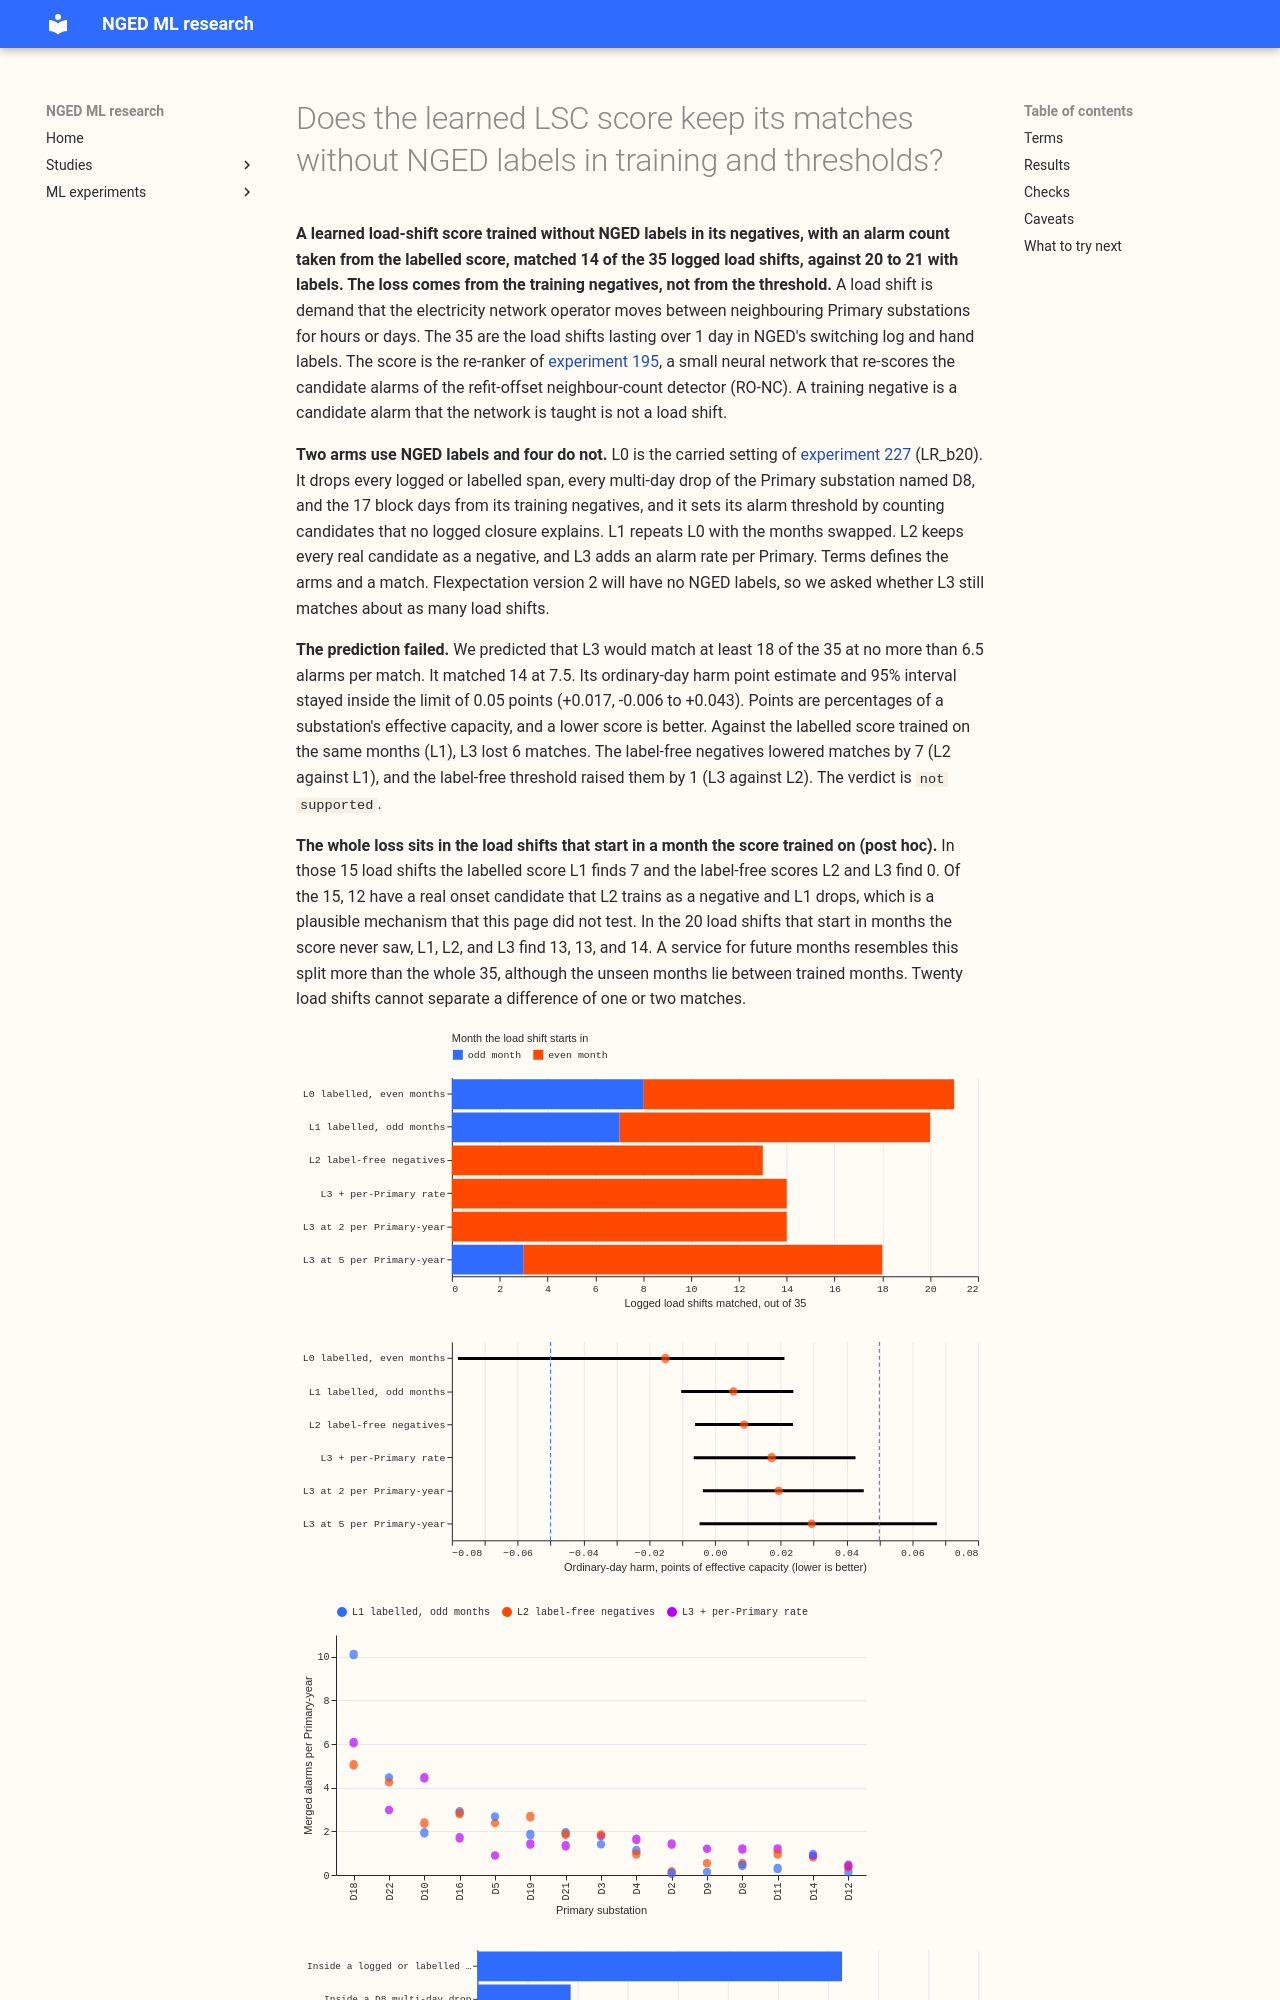

repository: openclimatefix/nged-ml-research · page: ml-experiments/00302-lsc-learned-score-without-nged-labels/result/index.html · generator: mkdocs

---
id: "00302"
slug: lsc-learned-score-without-nged-labels
title: >-
  Does the learned LSC score keep its matches without NGED labels in training and thresholds?
theme: lsc-detectors
also_relevant_to: []
status: done
size: >-
  medium. Stored: private world, score, and alarm tables under
  data/ml-experiments/00302-lsc-learned-score-without-nged-labels/ only. Serving path: not touched.
  Degradation rule: not touched. Designs: more than one is defensible for a label-free threshold
  (a global alarm rate, or a per-Primary rate), so both are pre-registered arms. Callers: this
  folder's scripts only, which copy the modules of experiments 195 and 227 and read the stored
  scores of experiment 227 and the Primary statistics of experiment 217. No independent
  review of the plan was run.
hypothesis: >-
  Experiment 227's carried alarm source (the re-ranker of experiment 195 at a budget of 20
  unexplained odd-month candidates, "LR_b20") uses NGED labels twice: its training negatives drop
  every logged or labelled span, every D8 drop, and the 17 block days, and its threshold counts
  "unexplained" candidates, which means no logged closure within 24 hours. A re-ranker trained on
  every real candidate as a negative, and thresholded by a rule that reads no label, still matches
  about as many of the 35 logged load shifts lasting over 1 day at about the same number of alarms
  per match, with ordinary-day harm inside the limit.
prediction: >-
  Written before any score is read. L3 (label-free negatives and a per-Primary alarm rate predicted
  from the share of misfit days) matches at least 18 of the 35 logged load shifts (L0, the stored
  labelled source, matches 21) at no more than 6.5 alarms per match, and its harm on months it did
  not train on has a 95% interval inside +/-0.05 points. It fails if L3 matches 17 or fewer, or the
  harm interval leaves +/-0.05; the page then says first that the learned score needs labels, and
  reports whether the loss comes from the negatives (L1 against L2) or from the threshold (L2
  against L3).
decision_rule: >-
  Decisive contrast: L3 minus L1 in matched count (paired by load shift, resampling whole Primary
  pairs) and in harm (paired by whole calendar month). `supported` when L3 is within 3 matches of L1
  and the prediction holds; `partly supported` when L3 meets the prediction but is 4 or more
  matches below L1, or when L2 meets it and L3 does not; `not supported` otherwise. The
  contributions are read as L2 minus L1 (negatives) and L3 minus L2 (threshold). The limit of 0.05
  points and the 18-match bar come from experiment 227; they stay because a label-free score that
  matches fewer or harms more cannot replace LR_b20. Three contrasts are planned, so intervals are
  quoted at 95% and the Bonferroni level (98.3%). The primary stratum is the long-and-deep load
  shifts (at least 2 days and at least 10% of load) with the whole 35 as the second row.
benchmark: >-
  L0: the stored re-ranker of experiment 195 at a budget of 20 unexplained odd-month candidates
  (experiment 227: 21 of 35 matched at 5.0 alarms per match, harm -0.007 over all months, with interval
  -0.039 to +0.014 points). Reproducing 21 matches is the positive control.
row_set_id: >-
  Experiment 227's real-record rows (ordinary rows, cached daily 09:00 UTC forecasts, six Primaries)
  restricted to the months each arm did not train on; not comparable with the leaderboard
metric: >-
  Logged load shifts matched out of 35, alarms per matched load shift, MW-weighted recall, onset
  error, alarms per Primary-year, injected-load-shift recall on held-out Primary pairs, and
  ordinary-day harm (arm minus no-mask K0 mean quantile score, in points of effective capacity).
code: ml-experiments/00302-lsc-learned-score-without-nged-labels/
verdict: not supported
best_arm: >-
  None met the prediction. L3 (label-free negatives, per-Primary alarm rate) matched 14 of 35
  logged load shifts at 7.5 alarms per match, against 21 at 5.0 for L0 and 20 at 5.0 for L1. Its
  ordinary-day harm on months it did not train on was +0.017 (95% interval -0.006 to +0.043)
  points, inside the limit.
headline: >-
  Training with every real candidate as a negative lowers the matches of the 35 logged load shifts
  from 20 to 13 (L2 against L1), and a label-free alarm rate adds one match back (14, L3). All of
  the loss sits in the 15 load shifts that start in a month the score trained on (post hoc), where
  L1 finds 7 and L2 finds 0. In the 20 load shifts that start in months the score never saw, L1,
  L2, and L3 find 13, 13, and 14.
lessons: >-
  A learned score trained with real candidates as negatives learns that the real load shifts inside
  its training months are not load shifts. Whether this loss matters for version 2 depends on whether
  the score is applied to months it never trained on, where no loss was visible (post hoc, 20 load
  shifts). A label-free per-Primary alarm rate brings more Primaries within a factor of 2 of the
  median alarm rate (11 of 15, against 7 of 15 for the labelled arms), and adds 0.012 points of
  ordinary-day harm against L1, not resolved from zero.
take_home_message: >-
  A learned load-shift alarm trained without NGED labels matched 14 of the 35 logged load shifts,
  against 20 to 21 with labels, so the pre-registered test failed. The whole loss sits (post hoc) in
  load shifts that start in the months the score trained on, because every real candidate there, real
  load shifts included, was taught as a negative. On the 20 load shifts in months the score never
  saw, the label-free score found 13 to 14, against 13 for the labelled one, a difference too small to
  resolve with 20 load shifts. The next test
  should score a label-free score only on months it never trained on, with more than 20 load
  shifts.
advice:
  - >-
    Score a label-free alarm source on load shifts in months it never trained on and not on the
    whole record, because real load shifts inside the training months may be taught as negatives
    and then missed (post hoc: 15 shifts, L1 found 7, L2 found 0; Checks).
  - >-
    Do not read the 20 load shifts in unseen months as proof that labels are unnecessary: the
    split is post hoc and the labelled and label-free scores differ by one match there (Checks).
  - >-
    Set a label-free threshold per Primary from the share of days on which the demand model's daily
    mean error is large, when alarm rates must be even across Primaries: it brought 11 of 15
    Primaries within a factor of 2 of the median, agai
